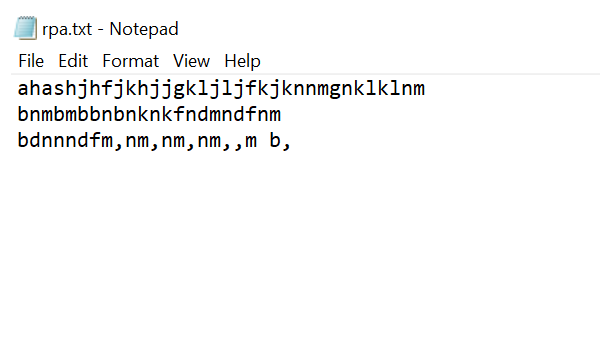
Workflow: get text

Step 1: Open Application 'notepad.exe rpa.txt' on the element in window 'rpa.txt - Notepad' (notepad.exe)

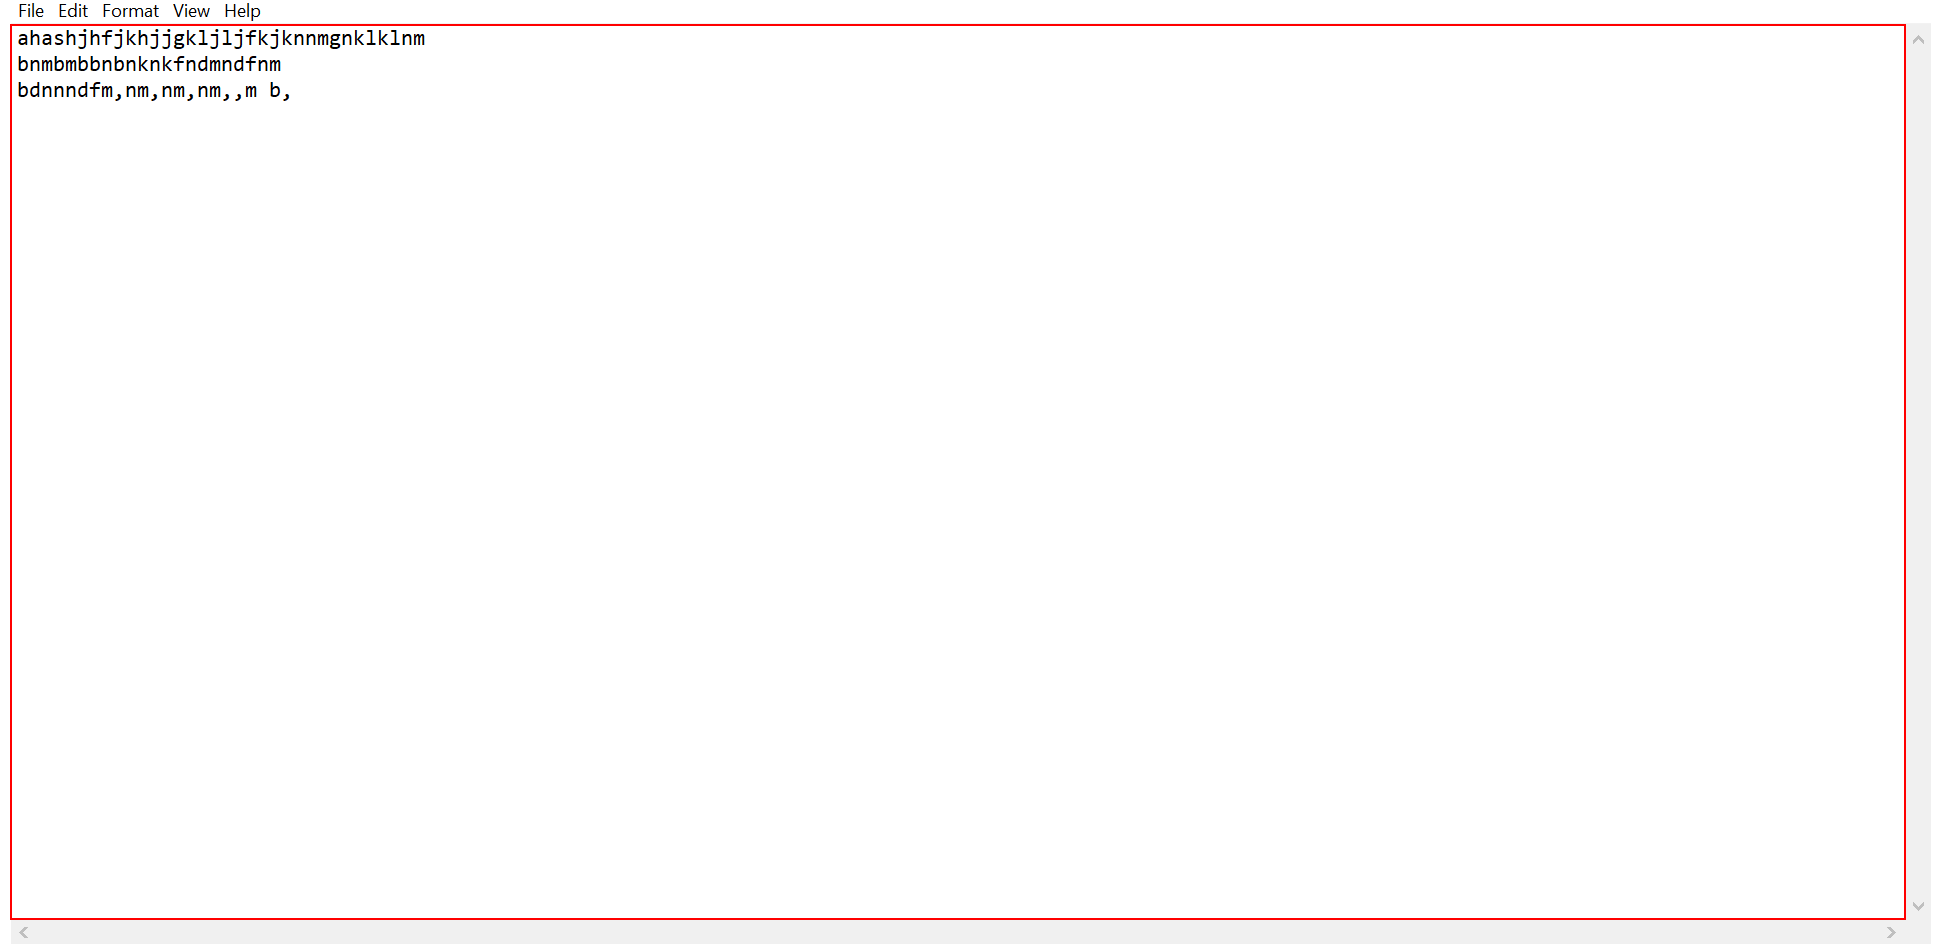
Step 2: get-text from the editable text 'Text Editor'

Step 3: Close Application 'editable text' on the editable text 'Text Editor' (same screen as step 2)